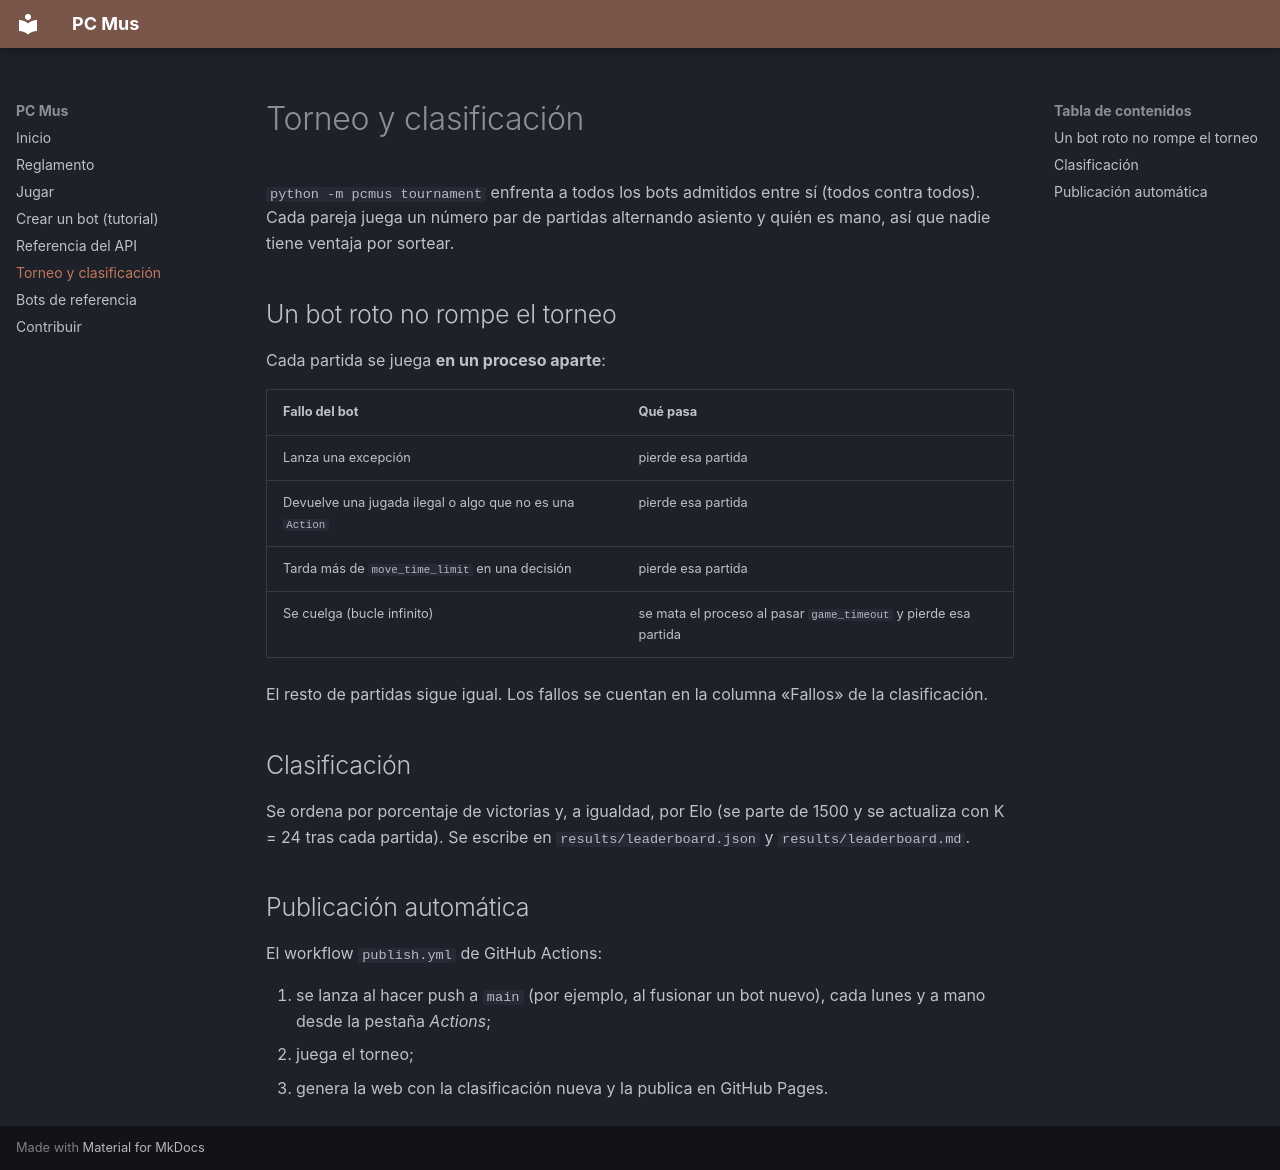

repository: saraatrapero/pcmus · page: torneo/index.html · generator: mkdocs

# Torneo y clasificación

`python -m pcmus tournament` enfrenta a todos los bots admitidos entre sí
(todos contra todos). Cada pareja juega un número par de partidas alternando
asiento y quién es mano, así que nadie tiene ventaja por sortear.

## Un bot roto no rompe el torneo

Cada partida se juega **en un proceso aparte**:

| Fallo del bot | Qué pasa |
|---------------|----------|
| Lanza una excepción | pierde esa partida |
| Devuelve una jugada ilegal o algo que no es una `Action` | pierde esa partida |
| Tarda más de `move_time_limit` en una decisión | pierde esa partida |
| Se cuelga (bucle infinito) | se mata el proceso al pasar `game_timeout` y pierde esa partida |

El resto de partidas sigue igual. Los fallos se cuentan en la columna
«Fallos» de la clasificación.

## Clasificación

Se ordena por porcentaje de victorias y, a igualdad, por Elo (se parte de 1500
y se actualiza con K = 24 tras cada partida). Se escribe en
`results/leaderboard.json` y `results/leaderboard.md`.

## Publicación automática

El workflow `publish.yml` de GitHub Actions:

1. se lanza al hacer push a `main` (por ejemplo, al fusionar un bot nuevo),
   cada lunes y a mano desde la pestaña *Actions*;
2. juega el torneo;
3. genera la web con la clasificación nueva y la publica en GitHub Pages.
